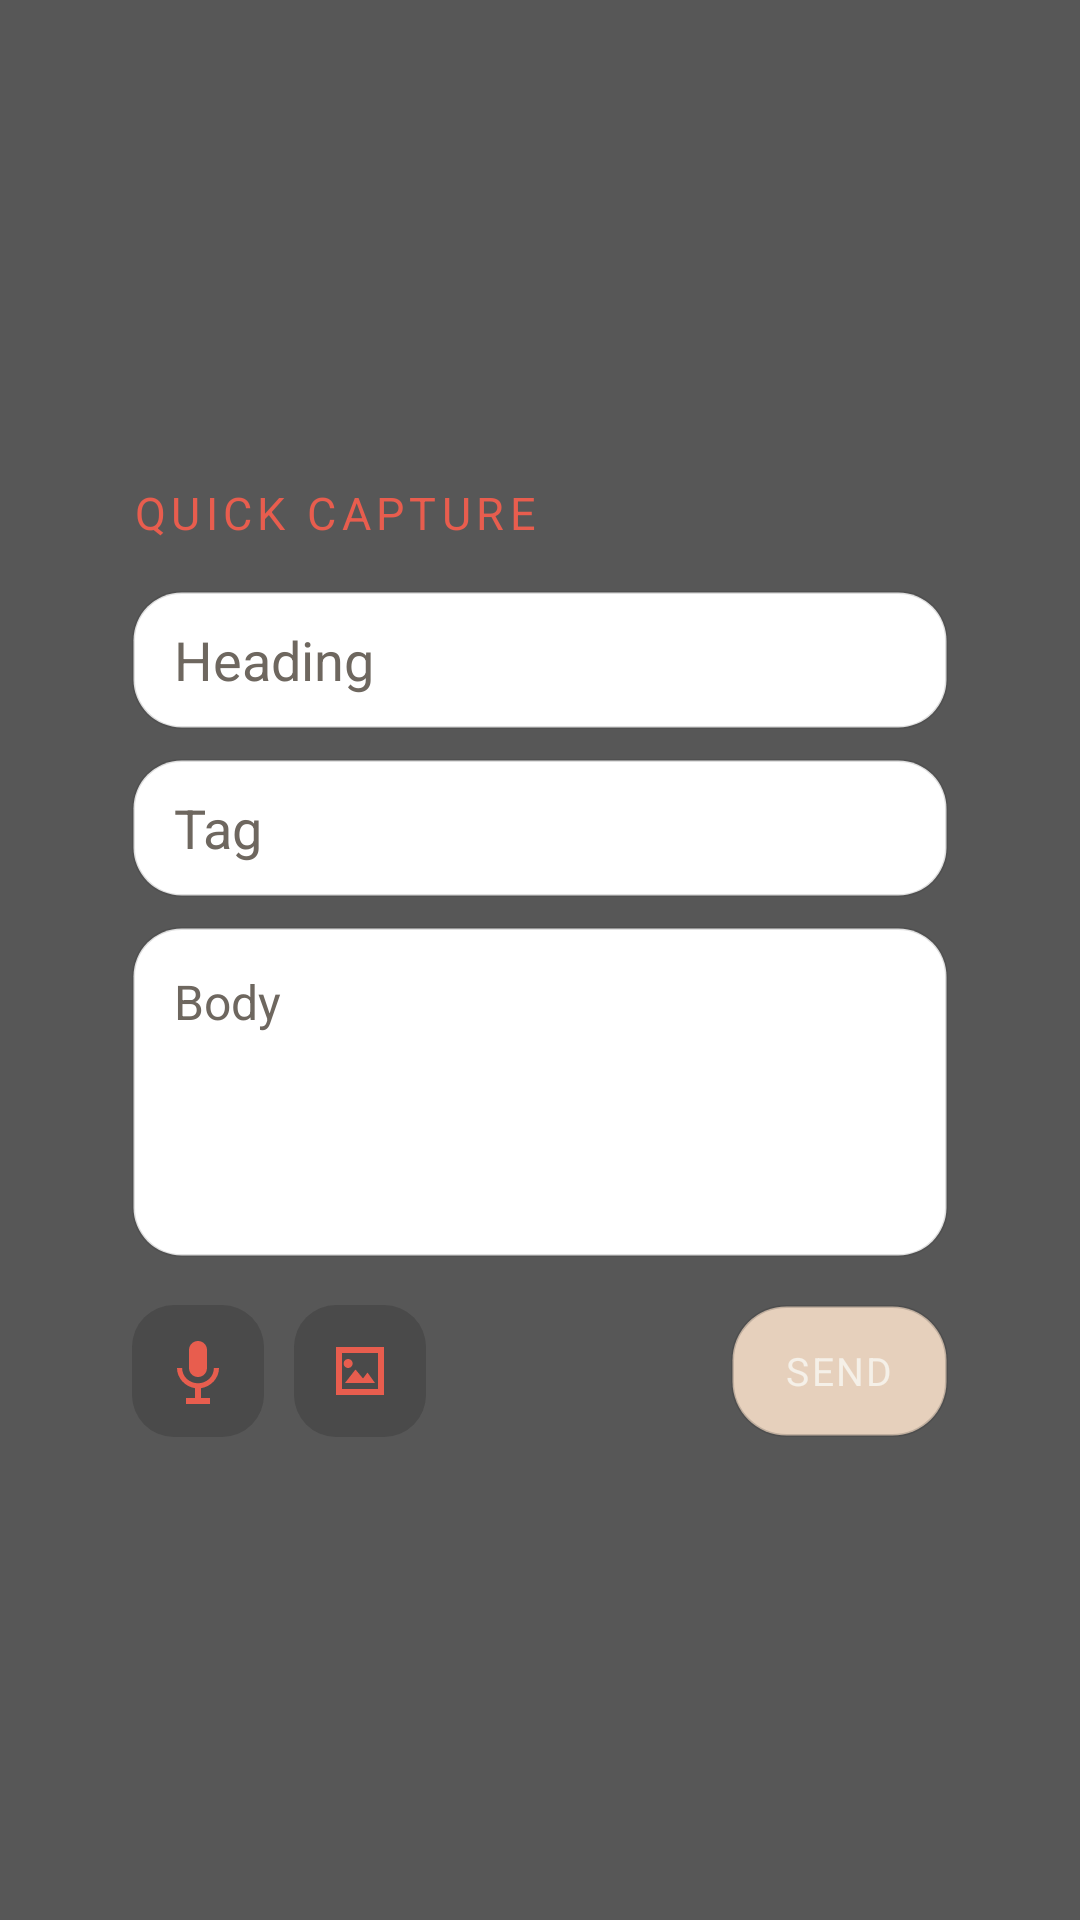

Write the Android layout XML for this screen, with the resource values it uses.
<!-- AndroidManifest.xml: activity theme Theme.Vectr.CaptureOverlay -->
<!-- res/layout/activity_capture_overlay.xml -->
<?xml version="1.0" encoding="utf-8"?>
<FrameLayout xmlns:android="http://schemas.android.com/apk/res/android"
    android:layout_width="match_parent"
    android:layout_height="match_parent"
    android:background="#A8000000"
    android:padding="24dp">

    <LinearLayout
        android:layout_width="match_parent"
        android:layout_height="wrap_content"
        android:layout_gravity="center"
        android:background="@drawable/bg_overlay"
        android:elevation="12dp"
        android:orientation="vertical"
        android:padding="20dp">

        <TextView android:layout_width="wrap_content" android:layout_height="wrap_content" android:letterSpacing="0.12" android:text="@string/quick_capture" android:textColor="@color/accent_amber" android:textSize="15sp" />
        <EditText android:id="@+id/capture_heading" android:layout_width="match_parent" android:layout_height="46dp" android:layout_marginTop="16dp" android:background="@drawable/bg_input" android:hint="@string/capture_heading_hint" android:inputType="textCapSentences" android:paddingHorizontal="14dp" android:textColor="@color/text_primary" android:textColorHint="@color/text_muted" />
        <AutoCompleteTextView android:id="@+id/capture_tag" android:layout_width="match_parent" android:layout_height="46dp" android:layout_marginTop="10dp" android:background="@drawable/bg_input" android:hint="@string/capture_tag_hint" android:inputType="textCapSentences" android:paddingHorizontal="14dp" android:textColor="@color/text_primary" android:textColorHint="@color/text_muted" />
        <EditText android:id="@+id/capture_text" android:layout_width="match_parent" android:layout_height="110dp" android:layout_marginTop="10dp" android:background="@drawable/bg_input" android:gravity="top|start" android:hint="@string/capture_body_hint" android:inputType="textMultiLine|textCapSentences" android:padding="14dp" android:textColor="@color/text_primary" android:textColorHint="@color/text_muted" android:textSize="16sp" />
        <ImageView android:id="@+id/capture_screenshot_preview" android:layout_width="72dp" android:layout_height="72dp" android:layout_marginTop="10dp" android:background="@drawable/bg_input" android:contentDescription="@string/photo_preview" android:scaleType="centerCrop" android:visibility="gone" />

        <LinearLayout android:layout_width="match_parent" android:layout_height="wrap_content" android:layout_marginTop="16dp" android:gravity="center_vertical" android:orientation="horizontal">
            <ImageButton android:id="@+id/mic_button" android:layout_width="44dp" android:layout_height="44dp" android:background="@drawable/bg_icon_button" android:contentDescription="@string/voice_input" android:padding="11dp" android:src="@drawable/ic_mic" android:tint="@color/accent_amber" />
            <LinearLayout android:id="@+id/recording_wave" android:layout_width="34dp" android:layout_height="32dp" android:layout_marginStart="8dp" android:gravity="center" android:orientation="horizontal" android:visibility="gone">
                <View android:layout_width="3dp" android:layout_height="10dp" android:layout_marginHorizontal="1dp" android:background="@drawable/bg_recording_wave" />
                <View android:layout_width="3dp" android:layout_height="18dp" android:layout_marginHorizontal="1dp" android:background="@drawable/bg_recording_wave" />
                <View android:layout_width="3dp" android:layout_height="24dp" android:layout_marginHorizontal="1dp" android:background="@drawable/bg_recording_wave" />
                <View android:layout_width="3dp" android:layout_height="15dp" android:layout_marginHorizontal="1dp" android:background="@drawable/bg_recording_wave" />
            </LinearLayout>
            <TextView android:id="@+id/voice_recording_indicator" android:layout_width="wrap_content" android:layout_height="44dp" android:layout_marginStart="10dp" android:gravity="center_vertical" android:textColor="@color/failure_muted_red" android:textSize="12sp" android:visibility="gone" />
            <ImageButton android:id="@+id/gallery_button" android:layout_width="44dp" android:layout_height="44dp" android:layout_marginStart="10dp" android:background="@drawable/bg_icon_button" android:contentDescription="@string/choose_photo" android:padding="11dp" android:src="@drawable/ic_gallery" android:tint="@color/accent_amber" />
            <Space android:layout_width="0dp" android:layout_height="1dp" android:layout_weight="1" />
            <TextView android:id="@+id/capture_submit" android:layout_width="wrap_content" android:layout_height="44dp" android:background="@drawable/bg_action" android:clickable="true" android:focusable="true" android:gravity="center" android:letterSpacing="0.06" android:paddingHorizontal="18dp" android:text="@string/send_capture" android:textColor="@color/on_coral" android:textSize="13sp" />
        </LinearLayout>
    </LinearLayout>
</FrameLayout>
<!-- resources referenced by this layout -->
<resources>
  <color name="accent_amber">#E85D4E</color>
  <color name="failure_muted_red">#E85D4E</color>
  <color name="on_coral">#F5F0E8</color>
  <color name="text_muted">#6E675F</color>
  <color name="text_primary">#2D2D2D</color>
  <!-- drawable bg_action (drawable) -->
  <?xml version="1.0" encoding="utf-8"?>
  <shape xmlns:android="http://schemas.android.com/apk/res/android" android:shape="rectangle">
      <solid android:color="#D9FFE5CE" />
      <stroke android:width="1dp" android:color="@color/glass_highlight" />
      <corners android:radius="18dp" />
  </shape>
  <!-- drawable bg_icon_button (drawable) -->
  <?xml version="1.0" encoding="utf-8"?>
  <shape xmlns:android="http://schemas.android.com/apk/res/android" android:shape="rectangle">
      <solid android:color="@color/onyx_charcoal_light" />
      <corners android:radius="14dp" />
  </shape>
  <!-- drawable bg_input (drawable) -->
  <?xml version="1.0" encoding="utf-8"?>
  <shape xmlns:android="http://schemas.android.com/apk/res/android" android:shape="rectangle">
      <solid android:color="@color/surface_input" />
      <stroke android:width="1dp" android:color="@color/glass_outline_soft" />
      <corners android:radius="16dp" />
  </shape>
  <!-- drawable bg_recording_wave (drawable) -->
  <?xml version="1.0" encoding="utf-8"?>
  <shape xmlns:android="http://schemas.android.com/apk/res/android" android:shape="rectangle">
      <solid android:color="@color/onyx_coral" />
      <corners android:radius="2dp" />
  </shape>
  <!-- drawable ic_gallery (drawable) -->
  <vector xmlns:android="http://schemas.android.com/apk/res/android" android:width="24dp" android:height="24dp" android:viewportWidth="24" android:viewportHeight="24">
      <path android:fillColor="#FFFFFFFF" android:pathData="M4,4h16v16H4zM6,6v12h12V6zM7,16l3.5,-4.5 2.5,3 1.5,-2 2.5,3.5zM8,8a1.5,1.5 0,1 0,0.1 0z" />
  </vector>
  <!-- drawable ic_mic (drawable) -->
  <vector xmlns:android="http://schemas.android.com/apk/res/android"
      android:width="24dp"
      android:height="24dp"
      android:viewportWidth="24"
      android:viewportHeight="24">
      <path android:fillColor="#FFFFFFFF" android:pathData="M12,14c1.66,0 2.99,-1.34 2.99,-3L15,5c0,-1.66 -1.34,-3 -3,-3S9,3.34 9,5v6c0,1.66 1.34,3 3,3zM17.3,11c0,3 -2.54,5.1 -5.3,5.1S6.7,14 6.7,11H5c0,3.41 2.72,6.23 6,6.72V21H8v2h8v-2h-3v-3.28c3.28,-0.48 6,-3.3 6,-6.72h-1.7z" />
  </vector>
  <string name="capture_body_hint">Body</string>
  <string name="capture_heading_hint">Heading</string>
  <string name="capture_tag_hint">Tag</string>
  <string name="choose_photo">Choose photo from albums</string>
  <string name="photo_preview">Attached photo preview</string>
  <string name="quick_capture">QUICK CAPTURE</string>
  <string name="send_capture">SEND</string>
  <string name="voice_input">Voice input</string>
  <style name="Theme.Vectr.CaptureOverlay" parent="Theme.Vectr">
          <item name="android:windowIsTranslucent">true</item>
          <item name="android:windowBackground">@android:color/transparent</item>
          <item name="android:backgroundDimEnabled">false</item>
          <item name="android:windowNoTitle">true</item>
      </style>
  <color name="glass_highlight">#332D2D2D</color>
  <color name="onyx_charcoal_light">#4A4A4A</color>
  <color name="surface_input">#FFFFFF</color>
  <color name="glass_outline_soft">#262D2D2D</color>
  <color name="onyx_coral">#E85D4E</color>
  <style name="Theme.Vectr" parent="android:style/Theme.Material.NoActionBar">
          <item name="android:fontFamily">sans-serif</item>
          <item name="android:colorAccent">@color/accent_amber</item>
          <item name="android:navigationBarColor">@color/background_graphite</item>
          <item name="android:statusBarColor">@color/background_graphite</item>
          <item name="android:windowLightStatusBar">true</item>
          <item name="android:windowLightNavigationBar">true</item>
          <item name="android:windowBackground">@color/background_graphite</item>
      </style>
  <color name="background_graphite">#F5F0E8</color>
</resources>
